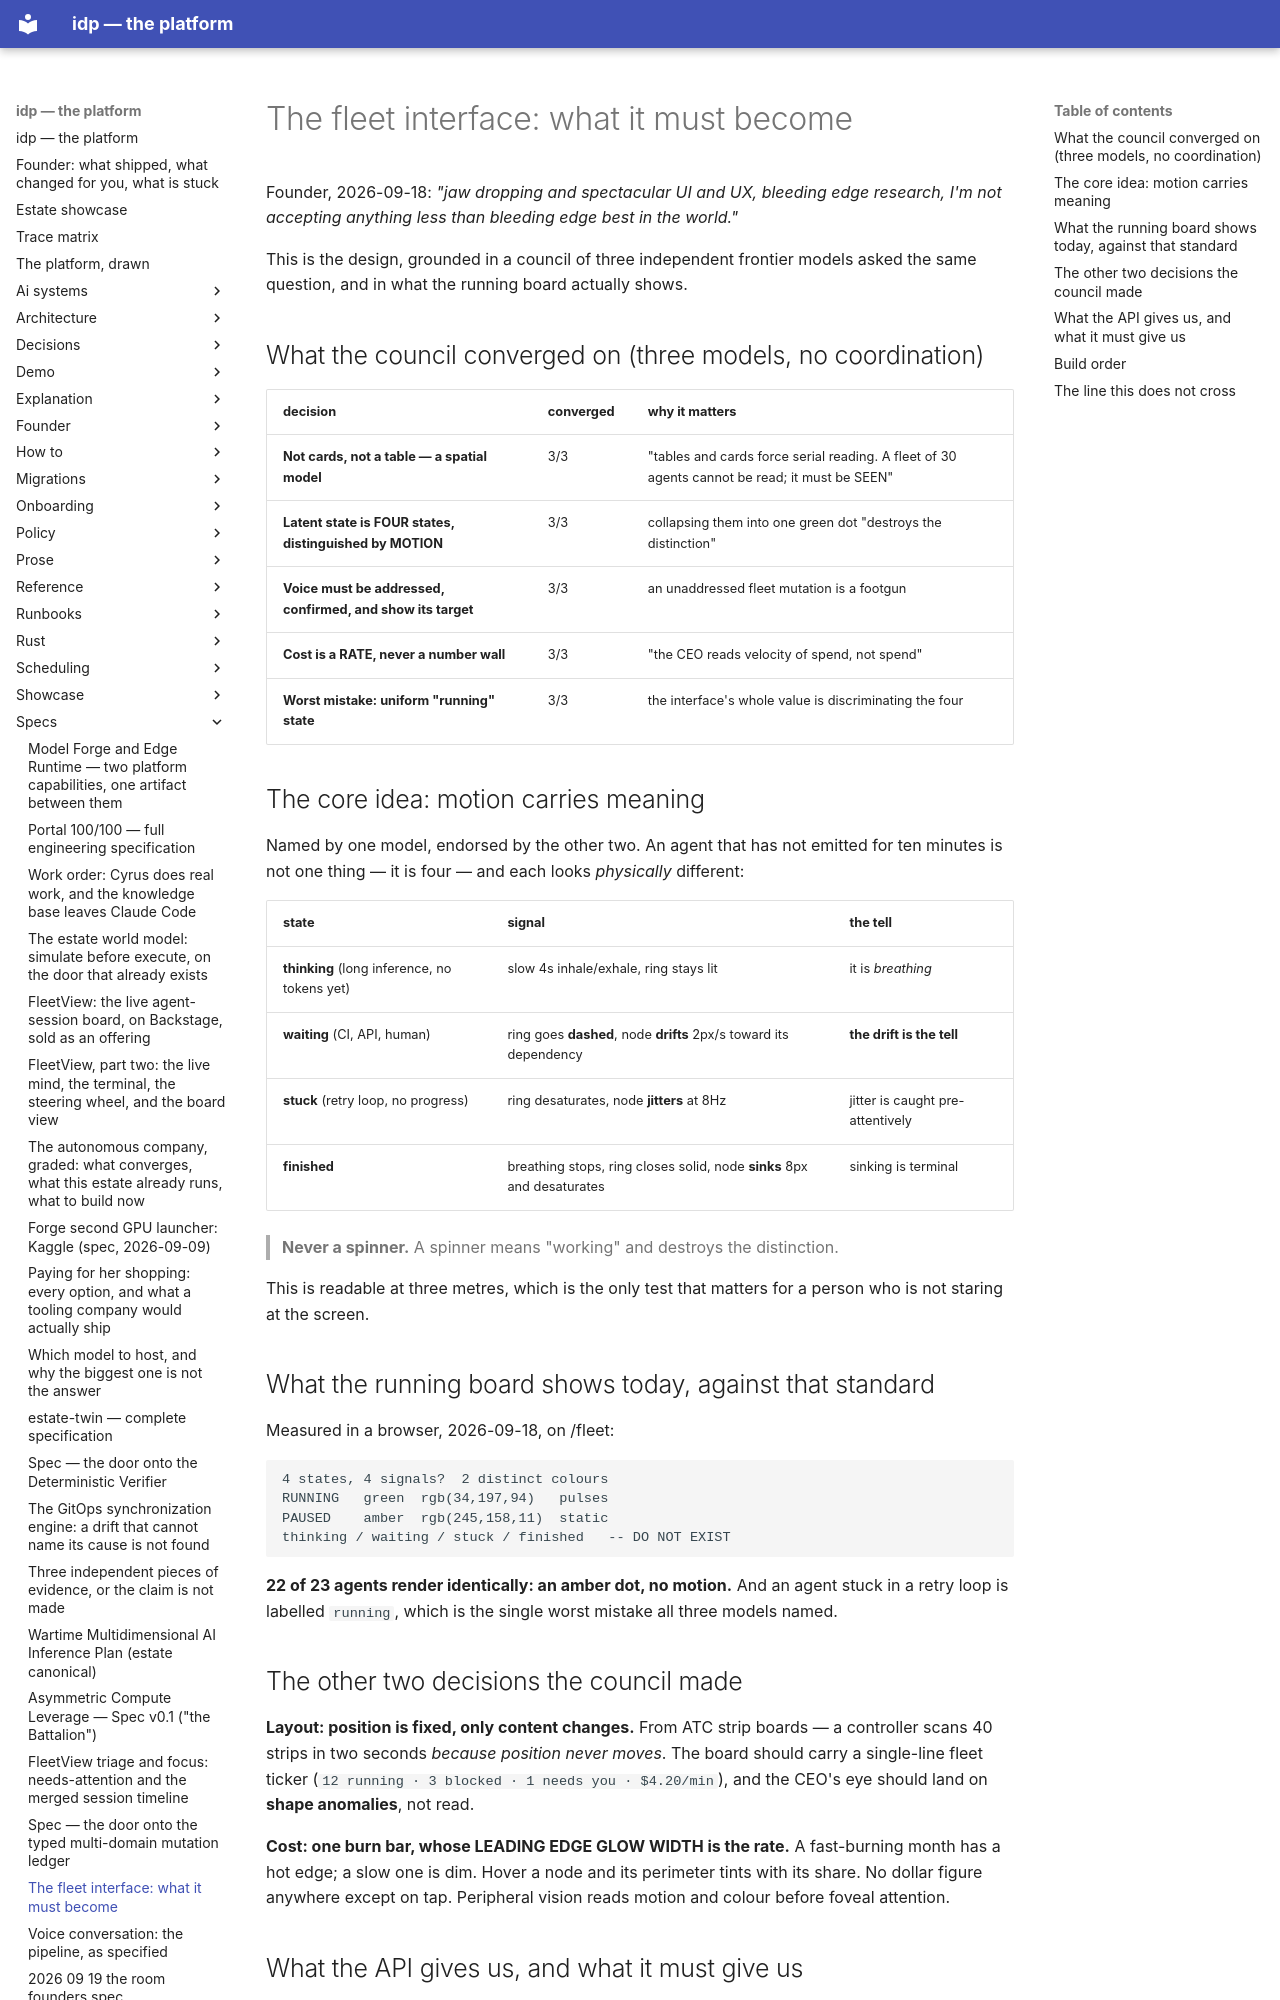

repository: chidionyema/idp · page: specs/2026-09-18-fleet-interface-design/index.html · generator: mkdocs

# The fleet interface: what it must become

Founder, 2026-09-18: *"jaw dropping and spectacular UI and UX, bleeding edge research, I'm not
accepting anything less than bleeding edge best in the world."*

This is the design, grounded in a council of three independent frontier models asked the same
question, and in what the running board actually shows.

## What the council converged on (three models, no coordination)

| decision | converged | why it matters |
|---|---|---|
| **Not cards, not a table — a spatial model** | 3/3 | "tables and cards force serial reading. A fleet of 30 agents cannot be read; it must be SEEN" |
| **Latent state is FOUR states, distinguished by MOTION** | 3/3 | collapsing them into one green dot "destroys the distinction" |
| **Voice must be addressed, confirmed, and show its target** | 3/3 | an unaddressed fleet mutation is a footgun |
| **Cost is a RATE, never a number wall** | 3/3 | "the CEO reads velocity of spend, not spend" |
| **Worst mistake: uniform "running" state** | 3/3 | the interface's whole value is discriminating the four |

## The core idea: motion carries meaning

Named by one model, endorsed by the other two. An agent that has not emitted for ten minutes is
not one thing — it is four — and each looks *physically* different:

| state | signal | the tell |
|---|---|---|
| **thinking** (long inference, no tokens yet) | slow 4s inhale/exhale, ring stays lit | it is *breathing* |
| **waiting** (CI, API, human) | ring goes **dashed**, node **drifts** 2px/s toward its dependency | **the drift is the tell** |
| **stuck** (retry loop, no progress) | ring desaturates, node **jitters** at 8Hz | jitter is caught pre-attentively |
| **finished** | breathing stops, ring closes solid, node **sinks** 8px and desaturates | sinking is terminal |

> **Never a spinner.** A spinner means "working" and destroys the distinction.

This is readable at three metres, which is the only test that matters for a person who is not
staring at the screen.

## What the running board shows today, against that standard

Measured in a browser, 2026-09-18, on /fleet:

    4 states, 4 signals?  2 distinct colours
    RUNNING   green  rgb(34,197,94)   pulses
    PAUSED    amber  rgb(245,158,11)  static
    thinking / waiting / stuck / finished   -- DO NOT EXIST

**22 of 23 agents render identically: an amber dot, no motion.** And an agent stuck in a retry
loop is labelled `running`, which is the single worst mistake all three models named.

## The other two decisions the council made

**Layout: position is fixed, only content changes.** From ATC strip boards — a controller scans
40 strips in two seconds *because position never moves*. The board should carry a single-line
fleet ticker (`12 running · 3 blocked · 1 needs you · $4.20/min`), and the CEO's eye should land
on **shape anomalies**, not read.

**Cost: one burn bar, whose LEADING EDGE GLOW WIDTH is the rate.** A fast-burning month has a hot
edge; a slow one is dim. Hover a node and its perimeter tints with its share. No dollar figure
anywhere except on tap. Peripheral vision reads motion and colour before foveal attention.
